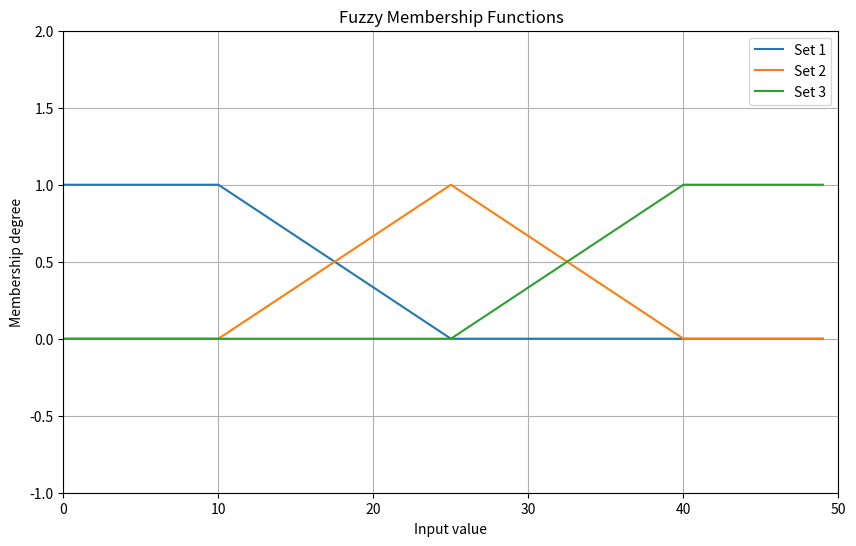

This chart was generated by the following Python code:
# fuzzy membership functions
import matplotlib.pyplot as plt

num_inputs = 50
x_values = [i for i in range(num_inputs)]

# fuzzy membership dingin, sedang, panas
def create_membership(n_set, range_min, range_max):
    # Normalize the range
    member_values = [] # get value points

    for i in range(n_set):
        member_values.append(range_min + (range_max - range_min) * i / (n_set - 1))
        print(member_values[i])
    
    return member_values

def create_plot(member_values):

    fuzzy_membership = [[0 for _ in range(num_inputs)] for _ in range(len(member_values))]

    # Create the fuzzy membership function
    for i in range(len(member_values)):
      for j in range(len(x_values)):
        x = x_values[j]

        if i == 0:
            a = member_values[i]
            b = member_values[i+1]
            if x < a:
                fuzzy_membership[i][j] = 1
            elif a <= x <= b:
                fuzzy_membership[i][j] = (b - x) / (b - a)
        
        elif i == len(member_values) - 1:
            a = member_values[i-1]
            b = member_values[i]
            if x > b:
                fuzzy_membership[i][j] = 1
            elif a <= x <= b:
                fuzzy_membership[i][j] = (x - a) / (b - a)

        else:
            a = member_values[i-1]
            b = member_values[i]
            c = member_values[i+1]

            if a <= x <= b:
                fuzzy_membership[i][j] = (x - a) / (b - a)
            elif b < x <= c:
                fuzzy_membership[i][j] = (c - x) / (c - b)

    print(fuzzy_membership)

    # Plot the fuzzy membership function
    plt.figure(figsize=(10, 6))
    for i in range(len(fuzzy_membership)):
        plt.plot(x_values, fuzzy_membership[i], label=f'Set {i+1}')
    plt.xlabel("Input value")
    plt.ylabel("Membership degree")
    plt.title("Fuzzy Membership Functions")
    plt.xlim(0, 50)
    plt.ylim(-1, 2)
    plt.legend()
    plt.grid(True)
    plt.show()

fuzzy_membership = create_membership(3, 10, 40)
create_plot(fuzzy_membership)


        

